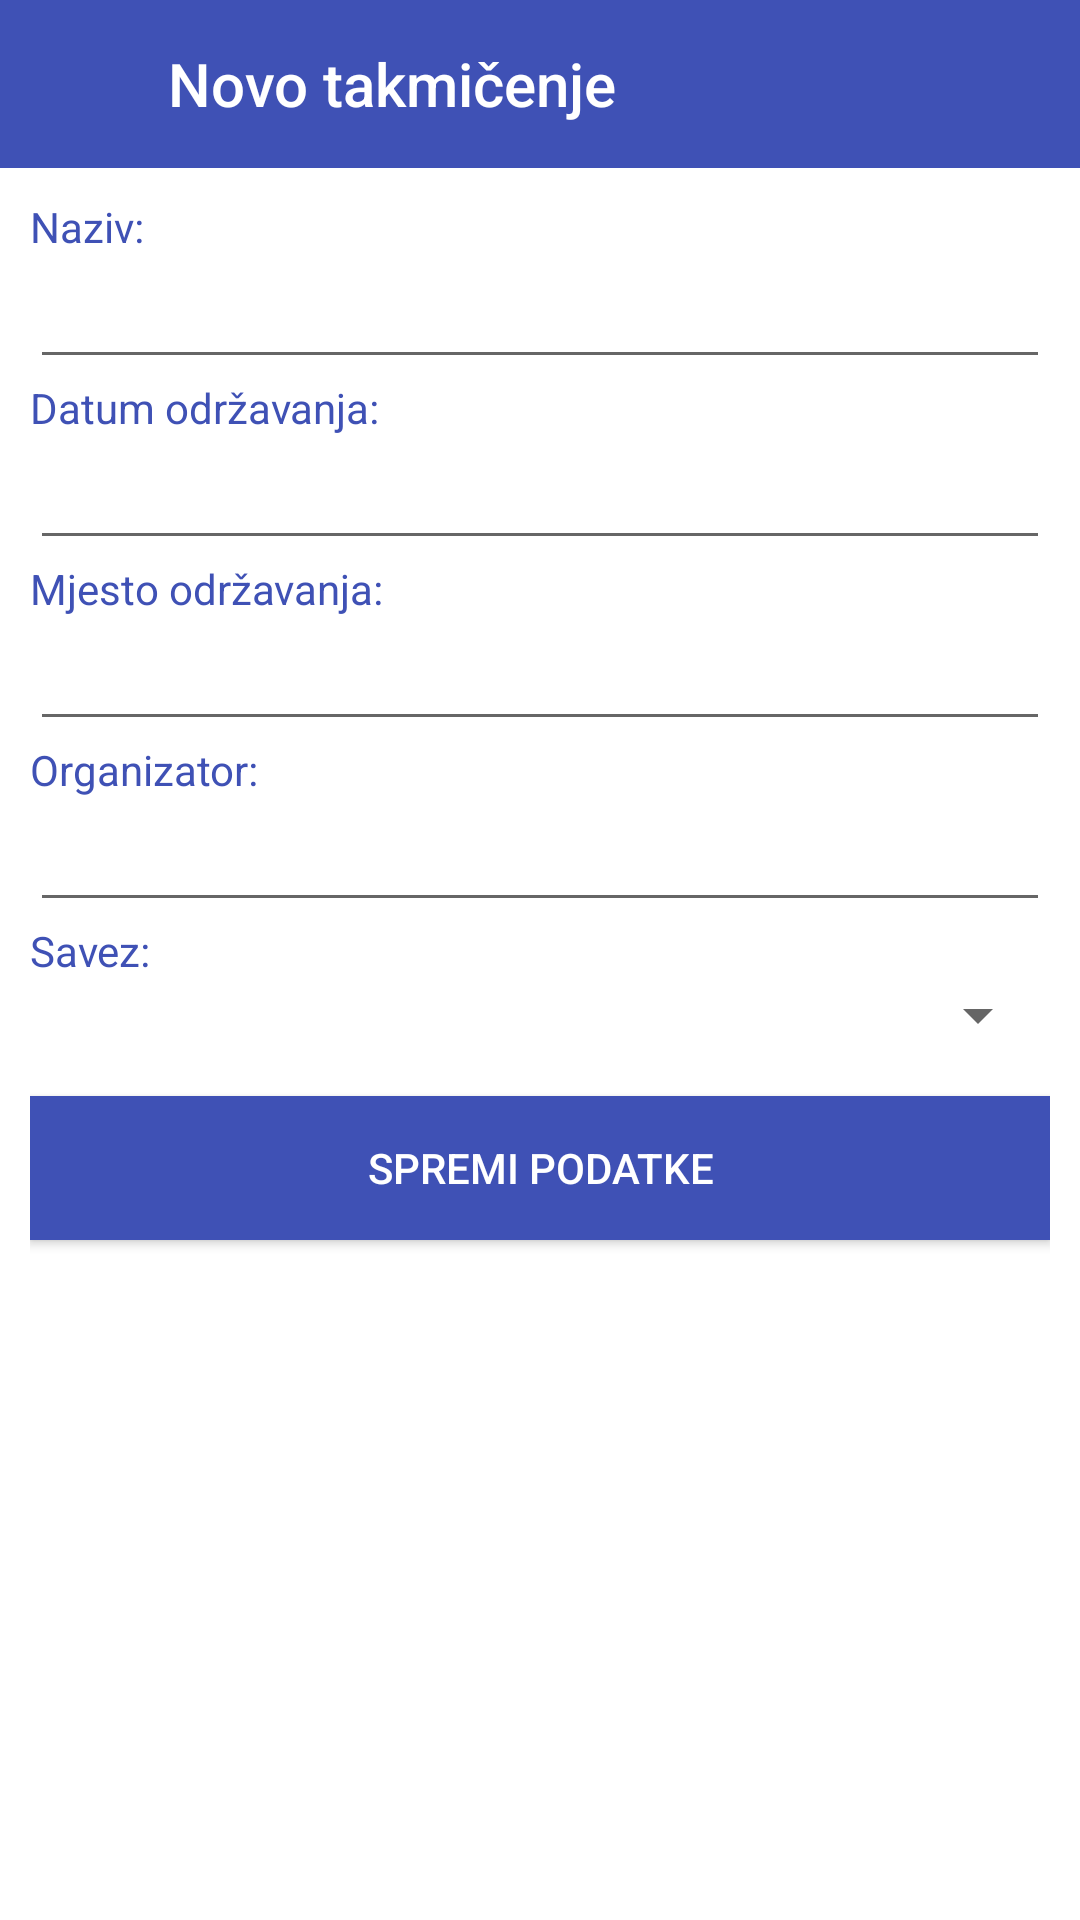

Produce the Android XML layout that renders to this screen, including the resource entries it uses.
<!-- AndroidManifest.xml: application theme TemaZaApp -->
<!-- res/layout/layout_novo_takmicenje_trener.xml -->
<?xml version="1.0" encoding="utf-8"?>
<LinearLayout xmlns:android="http://schemas.android.com/apk/res/android"
    xmlns:app="http://schemas.android.com/apk/res-auto"
    android:layout_width="match_parent"
    android:layout_height="match_parent"
    android:background="@android:color/white"
    android:fitsSystemWindows="true"
    android:orientation="vertical">

    <android.support.design.widget.AppBarLayout
        android:layout_width="match_parent"
        android:layout_height="?attr/actionBarSize">

        <LinearLayout
            android:layout_width="match_parent"
            android:layout_height="match_parent"
            android:orientation="horizontal">

            <ImageButton
                android:id="@+id/btnBackNovoTakmicenjeTrener"
                android:layout_width="?attr/actionBarSize"
                android:layout_height="?attr/actionBarSize"
                android:background="?attr/selectableItemBackgroundBorderless"
                android:tint="@android:color/white"
                app:srcCompat="@drawable/ic_arrow_back_black_24dp" />

            <TextView
                android:layout_width="0dp"
                android:layout_height="match_parent"
                android:layout_weight="1"
                android:gravity="center_vertical"
                android:text="Novo takmičenje"
                android:textAppearance="@style/Base.TextAppearance.AppCompat.Title"
                android:textColor="@android:color/white" />



        </LinearLayout>

    </android.support.design.widget.AppBarLayout>

    <include layout="@layout/fragment_novo_takmicenje_trener"/>

</LinearLayout>
<!-- res/layout/fragment_novo_takmicenje_trener.xml (included above) -->
<?xml version="1.0" encoding="utf-8"?>
<RelativeLayout xmlns:android="http://schemas.android.com/apk/res/android"
    xmlns:tools="http://schemas.android.com/tools"
    android:layout_width="match_parent"
    android:layout_height="match_parent"
    xmlns:app="http://schemas.android.com/apk/res-auto"
    android:padding="@dimen/layout_padding"
    tools:context=".area_trener.fragment.NovoTakmicenjeTrenerFragment"
    >

    <TextView
        android:layout_width="match_parent"
        android:layout_height="wrap_content"
        android:text="Naziv:"
        android:textColor="@color/colorPrimary"

        android:layout_alignParentTop="true"
        android:id="@+id/viewNazivTakmicenja"
        />

    <EditText
        android:layout_width="match_parent"
        android:layout_height="wrap_content"
        android:enabled="true"
        android:id="@+id/txtNazivTakmicenja"
        android:layout_below="@id/viewNazivTakmicenja"
        android:text=""
        android:textColor="@color/colorPrimary"
        />

    <TextView
        android:layout_width="match_parent"
        android:layout_height="wrap_content"
        android:text="Datum održavanja:"
        android:textColor="@color/colorPrimary"
        android:layout_below="@id/txtNazivTakmicenja"
        android:id="@+id/viewDatumOdrzavanja"
        />

    <EditText
        android:layout_width="match_parent"
        android:layout_height="wrap_content"
        android:id="@+id/txtDatumOdrzavanja"
        android:enabled="true"
        android:focusable="true"
        android:clickable="true"
        android:editable="false"
        android:layout_below="@+id/viewDatumOdrzavanja"
        android:textColor="@color/colorPrimary"
        android:text=""
        />

    <TextView
        android:layout_width="match_parent"
        android:layout_height="wrap_content"
        android:text="Mjesto održavanja:"
        android:textColor="@color/colorPrimary"
        android:layout_below="@id/txtDatumOdrzavanja"
        android:id="@+id/viewMjestoOdrzavanja"
        />

    <EditText
        android:layout_width="match_parent"
        android:layout_height="wrap_content"
        android:id="@+id/txtMjestoOdrzavanja"
        android:enabled="true"
        android:focusable="true"
        android:clickable="true"
        android:layout_below="@+id/viewMjestoOdrzavanja"
        android:textColor="@color/colorPrimary"
        android:text=""
        />

    <TextView
        android:layout_width="match_parent"
        android:layout_height="wrap_content"
        android:text="Organizator:"
        android:textColor="@color/colorPrimary"
        android:layout_below="@id/txtMjestoOdrzavanja"
        android:id="@+id/viewOrganizator"
        />

    <EditText
        android:layout_width="match_parent"
        android:layout_height="wrap_content"
        android:id="@+id/txtOrganizator"
        android:enabled="true"
        android:focusable="true"
        android:clickable="true"
        android:layout_below="@+id/viewOrganizator"
        android:textColor="@color/colorPrimary"
        android:text=""
        />
    <TextView
        android:layout_width="match_parent"
        android:layout_height="wrap_content"
        android:text="Savez:"
        android:textColor="@color/colorPrimary"
        android:layout_below="@id/txtOrganizator"
        android:id="@+id/viewSavez"
        />


    <Spinner
        android:id="@+id/spinnerSavez"
        android:layout_width="match_parent"
        android:layout_height="wrap_content"
        android:layout_below="@id/viewSavez"
        android:textColor="@color/colorPrimary"

        />

    <Button
        android:id="@+id/btnSpremiNovoTakmicenje"
        android:layout_width="match_parent"
        android:layout_height="wrap_content"
        android:layout_below="@+id/spinnerSavez"
        android:background="@color/colorPrimary"
        android:textColor="@color/icons"
        android:text="Spremi podatke"
        android:layout_marginTop="15dp"
        />

</RelativeLayout>
<!-- resources referenced by this layout -->
<resources>
  <color name="colorPrimary">#3F51B5</color>
  <color name="icons">#FFFFFF</color>
  <dimen name="layout_padding">10dp</dimen>
  <style name="TemaZaApp" parent="Theme.AppCompat.Light.DarkActionBar">
          <item name="coordinatorLayoutStyle">@style/Widget.Support.CoordinatorLayout</item>
      
          <item name="colorPrimary">@color/colorPrimary</item>
          <item name="colorPrimaryDark">@color/colorPrimaryDark</item>
          <item name="colorAccent">@color/colorAccent</item>
          <item name="cardViewStyle">@style/CardView</item>
      </style>
  <color name="colorPrimaryDark">#303F9F</color>
  <color name="colorAccent">#FF4081</color>
</resources>
